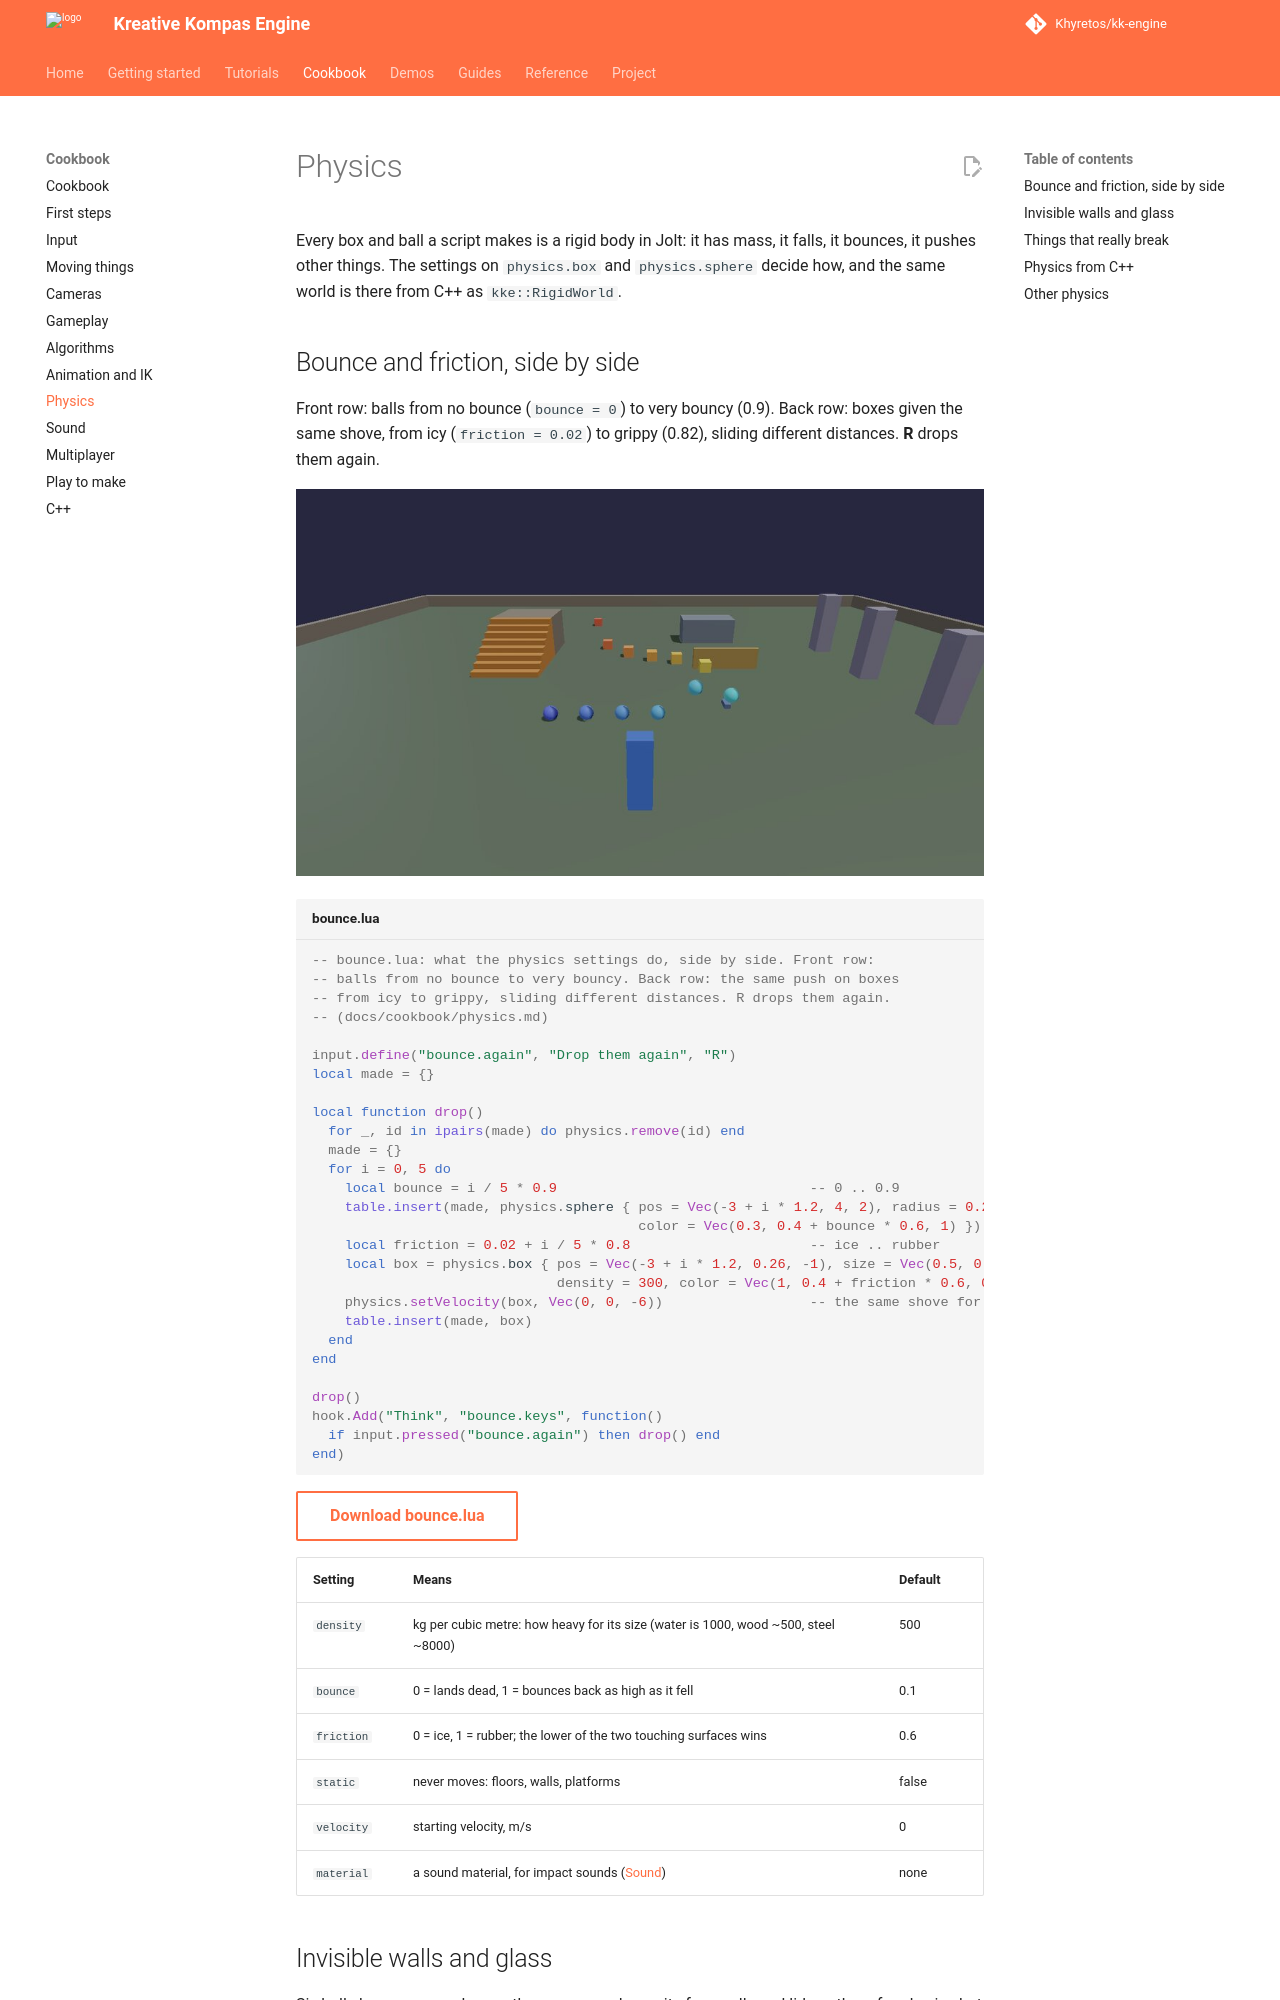

repository: Khyretos/kk-engine · page: cookbook/physics/index.html · generator: mkdocs

# Physics

Every box and ball a script makes is a rigid body in Jolt: it has mass,
it falls, it bounces, it pushes other things. The settings on
`physics.box` and `physics.sphere` decide how, and the same world is
there from C++ as `kke::RigidWorld`.

## Bounce and friction, side by side

Front row: balls from no bounce (`bounce = 0`) to very bouncy (0.9). Back
row: boxes given the same shove, from icy (`friction = 0.02`) to grippy
(0.82), sliding different distances. **R** drops them again.

![Balls bouncing and boxes sliding](media/bounce.jpg)

```lua title="bounce.lua"
--8<-- "docs/cookbook/recipes/bounce.lua"
```

[Download bounce.lua](recipes/bounce.lua){ .md-button }

| Setting | Means | Default |
|---|---|---|
| `density` | kg per cubic metre: how heavy for its size (water is 1000, wood ~500, steel ~8000) | 500 |
| `bounce` | 0 = lands dead, 1 = bounces back as high as it fell | 0.1 |
| `friction` | 0 = ice, 1 = rubber; the lower of the two touching surfaces wins | 0.6 |
| `static` | never moves: floors, walls, platforms | false |
| `velocity` | starting velocity, m/s | 0 |
| `material` | a sound material, for impact sounds ([Sound](audio.md)) | none |
